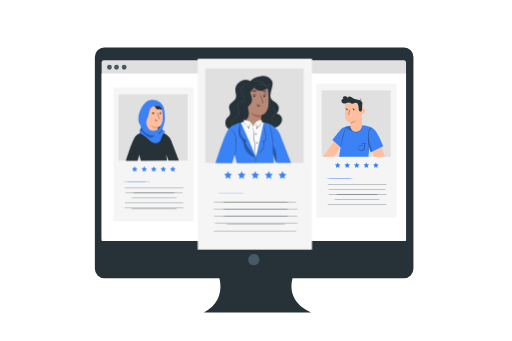
t = 0.00 s
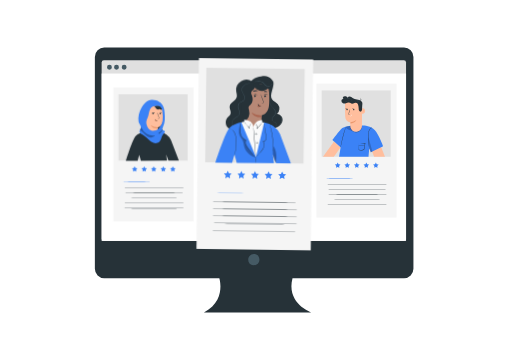
t = 0.56 s
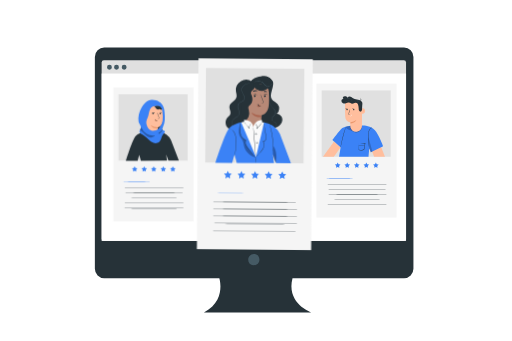
t = 1.13 s
t = 1.50 s: frame unchanged from t = 0.00 s, image omitted
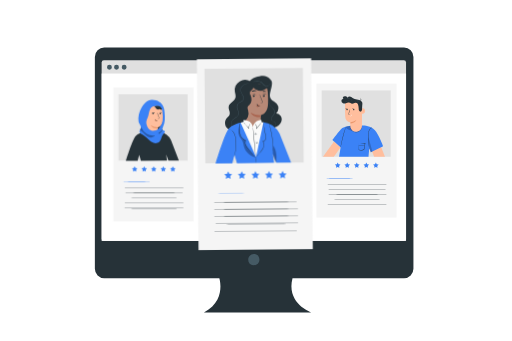
t = 1.88 s
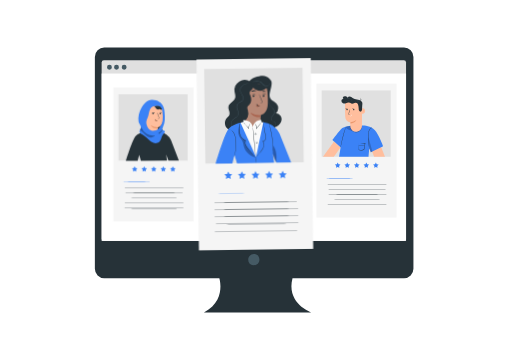
t = 2.44 s

The animated SVG that drew these frames (rendered in a browser with its animation timeline set to each time). Animation: 1 CSS @keyframes rule; one cycle of 3.00 s, repeats indefinitely.

<svg class="animated" id="freepik_stories-job-hunt" xmlns="http://www.w3.org/2000/svg" viewBox="0 0 750 500" version="1.1" xmlns:xlink="http://www.w3.org/1999/xlink" xmlns:svgjs="http://svgjs.com/svgjs"><style>svg#freepik_stories-job-hunt:not(.animated) .animable {opacity: 0;}svg#freepik_stories-job-hunt.animated #freepik--character-2--inject-6 {animation: 3s Infinite  linear wind;animation-delay: 0s;}            @keyframes wind {                0% {                    transform: rotate( 0deg );                }                25% {                    transform: rotate( 1deg );                }                75% {                    transform: rotate( -1deg );                }            }        .animator-hidden { display: none; }</style><g id="freepik--Floor--inject-6" style="transform-origin: 378.545px 458.175px 0px;" class="animable animator-hidden"><path d="M698.4,458.17c0,.15-143.22.27-319.84.27s-319.87-.12-319.87-.27,143.19-.26,319.87-.26S698.4,458,698.4,458.17Z" style="fill: rgb(38, 50, 56); transform-origin: 378.545px 458.175px 0px;" id="el9qryyeiccl" class="animable"></path></g><g id="freepik--Plant--inject-6" style="transform-origin: 102.263px 423.285px 0px;" class="animable animator-hidden"><path d="M88.13,388.43a13.79,13.79,0,0,1,9.6,5,24.37,24.37,0,0,1,4.83,9.93c1.79,7,.58,15.15-1.46,22-7.49-2.75-12.06-10.81-14.12-15-3.25-6.69-5.07-20.76,1.15-21.95" style="fill: rgb(59, 130, 246); transform-origin: 93.715px 406.885px 0px;" id="elfxprjswo91t" class="animable"></path><path d="M111.85,433.93a11.79,11.79,0,0,1-.45-11.85,15.64,15.64,0,0,1,9.5-7.51c1.84-.55,4-.77,5.56.31a5,5,0,0,1,1.9,4.75,10.19,10.19,0,0,1-2.2,4.84c-3.7,4.92-8.18,9-14.31,9.46" style="fill: rgb(59, 130, 246); transform-origin: 119.22px 424.022px 0px;" id="elcffizwyhxw4" class="animable"></path><path d="M112.47,457.13a9.69,9.69,0,0,1-.32-1.44c-.19-1-.44-2.36-.74-4-.56-3.33-1.46-8.07-.71-13.29a25.37,25.37,0,0,1,5-12.28,16.72,16.72,0,0,1,2.88-2.85,7.71,7.71,0,0,1,.9-.64q.32-.21.33-.18a27,27,0,0,0-3.82,3.9,26.24,26.24,0,0,0-4.81,12.12c-.75,5.12.08,9.82.55,13.17.26,1.68.46,3,.58,4A6.72,6.72,0,0,1,112.47,457.13Z" style="fill: rgb(38, 50, 56); transform-origin: 115.112px 439.788px 0px;" id="eld3f96lhl7at" class="animable"></path><path d="M90.46,399a3,3,0,0,1,.3.58c.2.43.45,1,.76,1.68.65,1.46,1.57,3.59,2.68,6.23,2.22,5.27,5.18,12.61,8.27,20.78s5.72,15.64,7.54,21.06c.92,2.72,1.64,4.92,2.12,6.45l.54,1.76a2.45,2.45,0,0,1,.15.62,3.29,3.29,0,0,1-.25-.59c-.17-.44-.38-1-.64-1.73-.55-1.57-1.32-3.73-2.26-6.39-1.92-5.39-4.6-12.83-7.69-21S96,413,93.86,407.64l-2.53-6.3c-.27-.7-.49-1.27-.67-1.71A3.34,3.34,0,0,1,90.46,399Z" style="fill: rgb(38, 50, 56); transform-origin: 101.64px 428.58px 0px;" id="eln2kyl7qolah" class="animable"></path><path d="M103.68,441.71a27.59,27.59,0,0,0-21.32-13.5c-2.22-.18-4.89.17-5.9,2.15s.3,4.37,1.8,6a23.59,23.59,0,0,0,25.5,5.93" style="fill: rgb(59, 130, 246); transform-origin: 89.9321px 435.985px 0px;" id="elv1j22i0akg" class="animable"></path><path d="M85.7,434.18a7.64,7.64,0,0,1,1.39.07,13.35,13.35,0,0,1,1.62.2,19.72,19.72,0,0,1,2.12.42,24.28,24.28,0,0,1,2.53.72,28,28,0,0,1,2.81,1.1,30.43,30.43,0,0,1,5.92,3.58,30.08,30.08,0,0,1,4.88,4.9,26.56,26.56,0,0,1,1.71,2.5A23.59,23.59,0,0,1,110,450a18.42,18.42,0,0,1,.86,2,10.7,10.7,0,0,1,.54,1.54,6.47,6.47,0,0,1,.35,1.35c-.11,0-.63-1.89-2.08-4.71a23.91,23.91,0,0,0-1.31-2.25,29.64,29.64,0,0,0-1.72-2.42,30.78,30.78,0,0,0-4.82-4.79,31.33,31.33,0,0,0-5.8-3.55A27.62,27.62,0,0,0,93.22,436c-.87-.34-1.71-.56-2.48-.78C87.67,434.42,85.68,434.3,85.7,434.18Z" style="fill: rgb(38, 50, 56); transform-origin: 98.7249px 444.532px 0px;" id="elqr83dd6ljvj" class="animable"></path></g><g id="freepik--Device--inject-6" style="transform-origin: 372.285px 264px 0px;" class="animable"><path d="M592.11,69.83H152.46a13.72,13.72,0,0,0-13.72,13.72V394.09a13.72,13.72,0,0,0,13.72,13.72H321.2s10.73,33.19-22.54,50.36H456.43s-37.56-12.87-27.91-50.36H592.11a13.72,13.72,0,0,0,13.72-13.72V83.55A13.72,13.72,0,0,0,592.11,69.83Z" style="fill: rgb(38, 50, 56); transform-origin: 372.285px 264px 0px;" id="elllrkowt1vnj" class="animable"></path><path d="M378.15,375.15c6,8.55-3.38,17.91-11.93,11.93a3,3,0,0,1-.73-.74c-6-8.54,3.38-17.89,11.93-11.92A2.82,2.82,0,0,1,378.15,375.15Z" style="fill: rgb(69, 90, 100); transform-origin: 371.82px 380.752px 0px;" id="elvez4y4bk28a" class="animable"></path><rect x="148.66" y="88.45" width="446.34" height="264.75" rx="3.27" style="fill: rgb(224, 224, 224); transform-origin: 371.83px 220.825px 0px;" id="el8hrew1paa4q" class="animable"></rect><rect x="148.66" y="107.84" width="446.34" height="245.35" style="fill: rgb(255, 255, 255); transform-origin: 371.83px 230.515px 0px;" id="elg8y8bf180t7" class="animable"></rect><path d="M185.26,98.67a3.57,3.57,0,1,1-3.56-3.56A3.56,3.56,0,0,1,185.26,98.67Z" style="fill: rgb(69, 90, 100); transform-origin: 181.69px 98.68px 0px;" id="elgdoa0hcbp4m" class="animable"></path><path d="M163.66,98.67a3.57,3.57,0,1,1-3.57-3.56A3.56,3.56,0,0,1,163.66,98.67Z" style="fill: rgb(69, 90, 100); transform-origin: 160.09px 98.68px 0px;" id="elojipplobvl" class="animable"></path><path d="M174,98.67a3.57,3.57,0,1,1-3.57-3.56A3.56,3.56,0,0,1,174,98.67Z" style="fill: rgb(69, 90, 100); transform-origin: 170.43px 98.68px 0px;" id="elhsreuqqi3xm" class="animable"></path></g><g id="freepik--character-3--inject-6" style="transform-origin: 522.35px 220.82px 0px;" class="animable"><rect x="463.58" y="122.63" width="117.54" height="196.38" style="fill: rgb(245, 245, 245); transform-origin: 522.35px 220.82px 0px;" id="ellbv65uphaxc" class="animable"></rect><polygon points="494.76 238.27 496.02 240.82 498.84 241.24 496.8 243.22 497.28 246.03 494.76 244.7 492.24 246.03 492.73 243.22 490.69 241.24 493.5 240.82 494.76 238.27" style="fill: rgb(59, 130, 246); transform-origin: 494.765px 242.15px 0px;" id="elx416z81hrdm" class="animable"></polygon><polygon points="508.76 238.27 510.02 240.82 512.84 241.24 510.8 243.22 511.28 246.03 508.76 244.7 506.24 246.03 506.72 243.22 504.68 241.24 507.5 240.82 508.76 238.27" style="fill: rgb(59, 130, 246); transform-origin: 508.76px 242.15px 0px;" id="el2nye3efqphj" class="animable"></polygon><polygon points="522.75 238.27 524.01 240.82 526.83 241.24 524.79 243.22 525.27 246.03 522.75 244.7 520.24 246.03 520.72 243.22 518.68 241.24 521.49 240.82 522.75 238.27" style="fill: rgb(59, 130, 246); transform-origin: 522.755px 242.15px 0px;" id="elkop9hqf746s" class="animable"></polygon><polygon points="536.75 238.27 538.01 240.82 540.83 241.24 538.79 243.22 539.27 246.03 536.75 244.7 534.23 246.03 534.71 243.22 532.67 241.24 535.49 240.82 536.75 238.27" style="fill: rgb(59, 130, 246); transform-origin: 536.75px 242.15px 0px;" id="elc6bhgfqg2y7" class="animable"></polygon><polygon points="550.74 238.27 552 240.82 554.82 241.24 552.78 243.22 553.26 246.03 550.74 244.7 548.23 246.03 548.71 243.22 546.67 241.24 549.49 240.82 550.74 238.27" style="fill: rgb(59, 130, 246); transform-origin: 550.745px 242.15px 0px;" id="elmlopk42rclj" class="animable"></polygon><path d="M517.55,261.29c0,.15-8.92.26-19.93.26s-19.93-.11-19.93-.26,8.92-.26,19.93-.26S517.55,261.15,517.55,261.29Z" style="fill: rgb(59, 130, 246); transform-origin: 497.62px 261.29px 0px;" id="elihy67714w3q" class="animable"></path><path d="M567.64,270c0,.14-19.9.26-44.45.26s-44.45-.12-44.45-.26,19.9-.26,44.45-.26S567.64,269.8,567.64,270Z" style="fill: rgb(38, 50, 56); transform-origin: 523.19px 270px 0px;" id="el1p9cla00wo5" class="animable"></path><path d="M567.64,277.38c0,.14-19.9.26-44.45.26s-44.45-.12-44.45-.26,19.9-.26,44.45-.26S567.64,277.24,567.64,277.38Z" style="fill: rgb(38, 50, 56); transform-origin: 523.19px 277.38px 0px;" id="elcofvshhbqz7" class="animable"></path><path d="M567.64,284.82c0,.14-19.9.26-44.45.26s-44.45-.12-44.45-.26,19.9-.26,44.45-.26S567.64,284.67,567.64,284.82Z" style="fill: rgb(38, 50, 56); transform-origin: 523.19px 284.82px 0px;" id="el2l6usi1kga6" class="animable"></path><path d="M567.64,292.25c0,.15-19.9.26-44.45.26s-44.45-.11-44.45-.26,19.9-.26,44.45-.26S567.64,292.11,567.64,292.25Z" style="fill: rgb(38, 50, 56); transform-origin: 523.19px 292.25px 0px;" id="elq3k9cf72xrh" class="animable"></path><path d="M567.64,299.69c0,.14-19.9.26-44.45.26s-44.45-.12-44.45-.26,19.9-.26,44.45-.26S567.64,299.54,567.64,299.69Z" style="fill: rgb(38, 50, 56); transform-origin: 523.19px 299.69px 0px;" id="elj3y6k18ngkc" class="animable"></path><rect x="471.31" y="132.6" width="101.25" height="97.2" style="fill: rgb(224, 224, 224); transform-origin: 521.935px 181.2px 0px;" id="elzopsl3p23t" class="animable"></rect><polygon points="557.52 212.86 564.1 229.81 548.16 229.81 544.57 220.58 557.52 212.86" style="fill: rgb(255, 190, 157); transform-origin: 554.335px 221.335px 0px;" id="elnfpexm19a6e" class="animable"></polygon><path d="M496.83,229.81H540c.67-6.38,1.09-12.41,1.09-12.41l2.22,6,18.13-9.07s-6.59-17.57-12.11-23.52c-7-7.53-19.51-6.78-19.51-6.78l-16.28.27a37.82,37.82,0,0,0-12,3.5l-.4.12V188c-3.52,3-14.1,17.18-14.1,17.18l3.9,3.79,8,7.45a.19.19,0,0,0,0,.15C499,217.38,496.83,229.81,496.83,229.81Z" style="fill: rgb(59, 130, 246); transform-origin: 524.24px 206.91px 0px;" id="el2v0i1ay2ftc" class="animable"></path><path d="M530.28,183.45s.05.1.09.29a5.56,5.56,0,0,1,.11.86,8.61,8.61,0,0,1-.44,3.16,9,9,0,0,1-2.65,3.93,8.93,8.93,0,0,1-10.95.31,9.09,9.09,0,0,1-2.86-3.78,8.56,8.56,0,0,1-.61-3.13,4.75,4.75,0,0,1,.06-.87c0-.19.05-.29.07-.29a11.44,11.44,0,0,0,.82,4.15,9,9,0,0,0,2.81,3.53,8.6,8.6,0,0,0,10.36-.29,8.88,8.88,0,0,0,2.6-3.68A11.25,11.25,0,0,0,530.28,183.45Z" style="fill: rgb(38, 50, 56); transform-origin: 521.729px 188.587px 0px;" id="el8584rcgak2i" class="animable"></path><path d="M545.7,187.31c0,.05-.44,0-1.15.3a5.63,5.63,0,0,0-2.52,1.9,9.13,9.13,0,0,0-1.63,4.41c-.24,1.79-.29,3.81-.37,5.91-.11,4.22.05,8,.25,10.8.09,1.29.18,2.38.24,3.26a4.86,4.86,0,0,1,.05,1.21,6.31,6.31,0,0,1-.25-1.18c-.11-.77-.27-1.88-.41-3.26a85.54,85.54,0,0,1-.4-10.84,57.05,57.05,0,0,1,.42-6,9.13,9.13,0,0,1,1.82-4.57,5.44,5.44,0,0,1,2.74-1.86,3.28,3.28,0,0,1,.89-.14C545.59,187.28,545.7,187.29,545.7,187.31Z" style="fill: rgb(38, 50, 56); transform-origin: 542.59px 201.175px 0px;" id="elfjm7uv093c" class="animable"></path><path d="M507,185.49a6.87,6.87,0,0,1-.3,1.22c-.27.88-.6,2-1,3.29-.83,2.77-1.94,6.61-3.06,10.89s-2,8.17-2.62,11c-.3,1.33-.55,2.45-.75,3.35a5.82,5.82,0,0,1-.33,1.22,7.15,7.15,0,0,1,.13-1.26c.12-.8.32-2,.58-3.38.54-2.86,1.38-6.78,2.49-11.06s2.29-8.12,3.21-10.87c.46-1.38.85-2.48,1.14-3.24A6.21,6.21,0,0,1,507,185.49Z" style="fill: rgb(38, 50, 56); transform-origin: 502.97px 200.975px 0px;" id="elhp9lzqsd3pa" class="animable"></path><g id="elt53jb2yc56d"><path d="M539.74,201l6,21.26-2.39,1.2-2.22-6S538.93,204.8,539.74,201Z" style="opacity: 0.2; transform-origin: 542.65px 212.23px 0px;" class="animable"></path></g><g id="elnofj6e92p1"><g style="opacity: 0.2; transform-origin: 511.763px 188.01px 0px;" class="animable"><path d="M507.7,185.51c-3.47,1.76,5.05,6.32,8.94,6.28L514,184.23S508.86,184.92,507.7,185.51Z" id="el5q0r7r5vnlq" style="transform-origin: 511.763px 188.01px 0px;" class="animable"></path></g></g><path d="M522.35,193.24h0a8.61,8.61,0,0,1-9.19-8.92c.1-2.77.19-5,.19-5s-6.87-.6-7.41-7.39-.42-22.48-.42-22.48h0a23.68,23.68,0,0,1,23.94,1.39l1.06.7-.13,33.18A8.62,8.62,0,0,1,522.35,193.24Z" style="fill: rgb(255, 190, 157); transform-origin: 518.014px 170.055px 0px;" id="eljpiopmkrfs" class="animable"></path><path d="M509.21,161.41a1,1,0,1,0-1.39,0A1,1,0,0,0,509.21,161.41Z" style="fill: rgb(38, 50, 56); transform-origin: 508.515px 160.691px 0px;" id="elqdtgi8p3z69" class="animable"></path><path d="M506.2,159.39c.11.11.74-.44,1.68-.51s1.65.37,1.74.24-.07-.26-.38-.47a2.37,2.37,0,0,0-1.41-.34,2.31,2.31,0,0,0-1.33.56C506.23,159.12,506.14,159.34,506.2,159.39Z" style="fill: rgb(38, 50, 56); transform-origin: 507.914px 158.854px 0px;" id="el8wemdox1u77" class="animable"></path><path d="M517.75,159.92a1,1,0,1,0,1.38.23A1,1,0,0,0,517.75,159.92Z" style="fill: rgb(38, 50, 56); transform-origin: 518.323px 160.74px 0px;" id="eld2u4uqkzm27" class="animable"></path><path d="M516.1,159.42c.12.11.75-.45,1.69-.52s1.64.37,1.74.24-.07-.26-.39-.46a2.21,2.21,0,0,0-1.4-.34,2.24,2.24,0,0,0-1.33.55C516.13,159.15,516.05,159.37,516.1,159.42Z" style="fill: rgb(38, 50, 56); transform-origin: 517.822px 158.882px 0px;" id="eletya2tl928g" class="animable"></path><path d="M513.12,167.66a4.66,4.66,0,0,0-1.54-.21c-.25,0-.44-.06-.47-.19a1.33,1.33,0,0,1,.13-.71l.61-2a26.51,26.51,0,0,0,1.27-5.11,25.2,25.2,0,0,0-1.78,4.95c-.2.68-.39,1.33-.57,2a1.58,1.58,0,0,0-.07,1,.65.65,0,0,0,.45.37,1.25,1.25,0,0,0,.42,0A4.47,4.47,0,0,0,513.12,167.66Z" style="fill: rgb(38, 50, 56); transform-origin: 511.885px 163.614px 0px;" id="el7febrq305i8" class="animable"></path><path d="M513.34,179.19a15.82,15.82,0,0,0,8.69-3.12s-1.77,5-8.59,4.88Z" style="fill: rgb(235, 153, 110); transform-origin: 517.685px 178.511px 0px;" id="el8btrwpzudza" class="animable"></path><path d="M530.22,158.74c.13-.05,5.56-.64,4.7,4.61-.74,4.53-5.62,3.15-5.61,3S530.22,158.74,530.22,158.74Z" style="fill: rgb(255, 190, 157); transform-origin: 532.161px 162.68px 0px;" id="elkhx3pfy686p" class="animable"></path><path d="M531.21,164.35s.07.06.2.13a.8.8,0,0,0,.59.06,2,2,0,0,0,1-1.68,2.5,2.5,0,0,0-.13-1.14.93.93,0,0,0-.55-.65.41.41,0,0,0-.48.19c-.07.12,0,.21-.07.21s-.09-.08,0-.26a.54.54,0,0,1,.2-.27.59.59,0,0,1,.44-.08,1.09,1.09,0,0,1,.77.76,2.77,2.77,0,0,1,.18,1.27,2.05,2.05,0,0,1-1.29,1.86.84.84,0,0,1-.71-.17C531.21,164.46,531.19,164.36,531.21,164.35Z" style="fill: rgb(235, 153, 110); transform-origin: 532.288px 162.808px 0px;" id="el42olbjj3u8u" class="animable"></path><path d="M529.08,163.46c-1.05.63-2.48-.16-3-1.26a8.9,8.9,0,0,1-.53-3.61,18.28,18.28,0,0,0-.86-4.92,3.45,3.45,0,0,0-5.29-2.52,8.37,8.37,0,0,1-3.53.88c-1.61-.14-2.94-1.41-4.55-1.63s-2.91.51-4.36.92a6.57,6.57,0,0,1-4.42-.1,3.76,3.76,0,0,1-2.35-3.51,2.67,2.67,0,0,1,3.11-2.43,2.17,2.17,0,0,1-.37-3.27,3.44,3.44,0,0,1,3.55-.71,9,9,0,0,1,3.16,2.07,2.55,2.55,0,0,1,2.42-2,5.31,5.31,0,0,1,3.2,1.09c1,.64,1.81,1.42,2.82,2,2,1.11,4.38,1.23,6.63,1.64s4.66,1.32,5.75,3.34c1,1.77.32,3.9.24,5.92s-.09,2.57-.19,4.54C530.49,159.83,530.62,162.57,529.08,163.46Z" style="fill: rgb(38, 50, 56); transform-origin: 515.595px 152.384px 0px;" id="ely479m297lef" class="animable"></path><path d="M512.27,170.41c0,.06.25.17.71.16a2.95,2.95,0,0,0,2.7-2c.14-.44.1-.72,0-.73s-.37,1-1.36,1.78A7,7,0,0,1,512.27,170.41Z" style="fill: rgb(255, 255, 255); transform-origin: 514.02px 169.205px 0px;" id="eldpc9tng2rnb" class="animable"></path><path d="M504.46,146.67a1,1,0,0,0-.41,1,1.74,1.74,0,0,0,.56,1.11,1.93,1.93,0,0,0,1.59.38,5.2,5.2,0,0,0,1.86-.75,8,8,0,0,1,2-1,3.43,3.43,0,0,1,2.38.36c.77.38,1.49.93,2.29,1.42a4.45,4.45,0,0,0,2.58.83,4.13,4.13,0,0,0,2.29-1.08,5.84,5.84,0,0,1,1.93-1.13,3.27,3.27,0,0,1,1.9.11,3.72,3.72,0,0,1,2.07,1.84,5,5,0,0,1,.29,1,2.38,2.38,0,0,0-.22-1,3.71,3.71,0,0,0-2.09-1.94,3.39,3.39,0,0,0-2-.14,5.59,5.59,0,0,0-2,1.15,4.17,4.17,0,0,1-2.2,1,4.28,4.28,0,0,1-2.47-.81c-.78-.48-1.51-1-2.31-1.42a3.62,3.62,0,0,0-2.5-.37,8.19,8.19,0,0,0-2,1,5.09,5.09,0,0,1-1.8.75,1.79,1.79,0,0,1-1.5-.33,1.69,1.69,0,0,1-.56-1A1.1,1.1,0,0,1,504.46,146.67Z" style="fill: rgb(69, 90, 100); transform-origin: 514.912px 148.715px 0px;" id="elvyawllr216s" class="animable"></path><path d="M507.47,143.09a.49.49,0,0,0-.2-.17.86.86,0,0,0-.75,0,.94.94,0,0,0-.57,1,1.48,1.48,0,0,0,1,1.2,2.94,2.94,0,0,0,1.91-.09,11.88,11.88,0,0,1,2.07-.62,2.62,2.62,0,0,1,2.1.82,8.45,8.45,0,0,0,2,1.65,3.36,3.36,0,0,0,2.59-.15,9.31,9.31,0,0,1,2.27-.72,5.62,5.62,0,0,1,5.67,2.84c.32.57.42.92.44.91a3.93,3.93,0,0,0-.37-.94,5.62,5.62,0,0,0-1.83-2.06,5.71,5.71,0,0,0-3.94-.93,9.63,9.63,0,0,0-2.31.72,3.14,3.14,0,0,1-2.44.15,8.73,8.73,0,0,1-2-1.61,2.75,2.75,0,0,0-2.24-.86,10.79,10.79,0,0,0-2.1.65A2.85,2.85,0,0,1,507,145a1.34,1.34,0,0,1-.93-1.08.84.84,0,0,1,.5-.92.82.82,0,0,1,.7,0C507.41,143,507.46,143.1,507.47,143.09Z" style="fill: rgb(69, 90, 100); transform-origin: 515.97px 146.297px 0px;" id="elud78i7twrb" class="animable"></path><path d="M527.55,148.41c.13.05.5-.77,1.38-1.31s1.76-.53,1.77-.67-.21-.16-.6-.17a2.82,2.82,0,0,0-2.44,1.53C527.5,148.15,527.49,148.39,527.55,148.41Z" style="fill: rgb(38, 50, 56); transform-origin: 529.108px 147.336px 0px;" id="elsrg02pe1rxe" class="animable"></path><path d="M528.35,143.38c-.14,0,.06,1.06-.11,2.31s-.59,2.19-.47,2.26a4.27,4.27,0,0,0,.58-4.57Z" style="fill: rgb(38, 50, 56); transform-origin: 528.256px 145.665px 0px;" id="elszouas4v06k" class="animable"></path><path d="M529.94,161.61a2.35,2.35,0,0,0,.29-1.94,4.41,4.41,0,0,0-1.09-1.86,2.37,2.37,0,0,1-.52-1.08,3.28,3.28,0,0,1,.16-1.3,5.22,5.22,0,0,0,.15-2.64,2.89,2.89,0,0,0-1.21-1.78,2.39,2.39,0,0,0-1.4-.39,1.33,1.33,0,0,0-.52.13s.19,0,.52-.05a2.35,2.35,0,0,1,1.32.43,2.7,2.7,0,0,1,1.11,1.7,5.11,5.11,0,0,1-.16,2.55,3.4,3.4,0,0,0-.16,1.38,2.53,2.53,0,0,0,.57,1.16,4.38,4.38,0,0,1,1.09,1.78,3.19,3.19,0,0,1,0,1.41A2.67,2.67,0,0,1,529.94,161.61Z" style="fill: rgb(69, 90, 100); transform-origin: 528.061px 156.114px 0px;" id="elt50s6y5gbr" class="animable"></path><path d="M525,210a5.68,5.68,0,0,1,0,.65c0,.47,0,1,.05,1.72,0,1.48.09,3.56.11,6.07l-.06-.16,3.08,2.87-.26,0,5.3-2.15-.15.2a4.8,4.8,0,0,1,.09-.5c.58-3.15,1.12-6.12,1.6-8.7l.23.27c-2.95,0-5.43-.07-7.2-.11l-2.07-.06A4.47,4.47,0,0,1,525,210a4.44,4.44,0,0,1,.68-.05l2-.06c1.75,0,4.29-.1,7.34-.12h.27l0,.27c-.46,2.59-1,5.56-1.54,8.71l-.09.5,0,.14-.13.06-5.31,2.11-.15.06-.11-.11-3-2.91-.07-.07v-.09c0-2.6.07-4.74.11-6.2,0-.67,0-1.22.06-1.68A2.23,2.23,0,0,1,525,210Z" style="fill: rgb(38, 50, 56); transform-origin: 530.09px 215.695px 0px;" id="elkx1d7zqy5k" class="animable"></path><path d="M534.41,212.61a17.51,17.51,0,0,1-4.72.39,18,18,0,0,1-4.73-.36,27.38,27.38,0,0,1,4.73-.16A28,28,0,0,1,534.41,212.61Z" style="fill: rgb(38, 50, 56); transform-origin: 529.685px 212.732px 0px;" id="elqbohx69l5r" class="animable"></path><path d="M489.27,207.39c.21.21-16,22.42-16,22.42h15.89l9.75-13.36Z" style="fill: rgb(255, 190, 157); transform-origin: 486.09px 218.6px 0px;" id="eloshxxjasefl" class="animable"></path></g><g id="freepik--character-2--inject-6" style="transform-origin: 373.31px 226.065px 0px;" class="animable"><rect x="289.54" y="86.11" width="167.54" height="279.91" style="fill: rgb(245, 245, 245); transform-origin: 373.31px 226.065px 0px;" id="el8lo35zkt4s5" class="animable"></rect><polygon points="333.99 250.94 335.78 254.57 339.8 255.16 336.89 257.99 337.58 261.99 333.99 260.1 330.39 261.99 331.08 257.99 328.18 255.16 332.19 254.57 333.99 250.94" style="fill: rgb(59, 130, 246); transform-origin: 333.99px 256.465px 0px;" id="elvjtbiv1loe" class="animable"></polygon><polygon points="353.93 250.94 355.73 254.57 359.74 255.16 356.84 257.99 357.52 261.99 353.93 260.1 350.34 261.99 351.03 257.99 348.12 255.16 352.14 254.57 353.93 250.94" style="fill: rgb(59, 130, 246); transform-origin: 353.93px 256.465px 0px;" id="el278pb234e1h" class="animable"></polygon><polygon points="373.88 250.94 375.68 254.57 379.69 255.16 376.79 257.99 377.47 261.99 373.88 260.1 370.29 261.99 370.98 257.99 368.07 255.16 372.09 254.57 373.88 250.94" style="fill: rgb(59, 130, 246); transform-origin: 373.88px 256.465px 0px;" id="elgpxxrooy2p" class="animable"></polygon><polygon points="393.83 250.94 395.63 254.57 399.64 255.16 396.74 257.99 397.42 261.99 393.83 260.1 390.24 261.99 390.93 257.99 388.02 255.16 392.03 254.57 393.83 250.94" style="fill: rgb(59, 130, 246); transform-origin: 393.83px 256.465px 0px;" id="el0l4v7cfkrf3" class="animable"></polygon><polygon points="413.78 250.94 415.57 254.57 419.59 255.16 416.68 257.99 417.37 261.99 413.78 260.1 410.19 261.99 410.87 257.99 407.97 255.16 411.98 254.57 413.78 250.94" style="fill: rgb(59, 130, 246); transform-origin: 413.78px 256.465px 0px;" id="el05ntjpnlng" class="animable"></polygon><path d="M366.47,283.75c0,.14-12.72.26-28.41.26s-28.41-.12-28.41-.26,12.72-.26,28.41-.26S366.47,283.6,366.47,283.75Z" style="fill: rgb(59, 130, 246); transform-origin: 338.06px 283.75px 0px;" id="elji1zh72w1f" class="animable"></path><path d="M437.86,296.08c0,.15-28.37.26-63.35.26s-63.36-.11-63.36-.26,28.36-.26,63.36-.26S437.86,295.94,437.86,296.08Z" style="fill: rgb(38, 50, 56); transform-origin: 374.505px 296.08px 0px;" id="el526wkr9riie" class="animable"></path><path d="M437.86,306.68c0,.14-28.37.26-63.35.26s-63.36-.12-63.36-.26,28.36-.26,63.36-.26S437.86,306.54,437.86,306.68Z" style="fill: rgb(38, 50, 56); transform-origin: 374.505px 306.68px 0px;" id="el14nyzo6lugw" class="animable"></path><path d="M437.86,317.28c0,.14-28.37.26-63.35.26s-63.36-.12-63.36-.26,28.36-.26,63.36-.26S437.86,317.13,437.86,317.28Z" style="fill: rgb(38, 50, 56); transform-origin: 374.505px 317.28px 0px;" id="elnmsffeeypaf" class="animable"></path><path d="M437.86,327.88c0,.14-28.37.26-63.35.26s-63.36-.12-63.36-.26,28.36-.26,63.36-.26S437.86,327.73,437.86,327.88Z" style="fill: rgb(38, 50, 56); transform-origin: 374.505px 327.88px 0px;" id="elpfk623k8cee" class="animable"></path><path d="M437.86,338.47c0,.15-28.37.26-63.35.26s-63.36-.11-63.36-.26,28.36-.26,63.36-.26S437.86,338.33,437.86,338.47Z" style="fill: rgb(38, 50, 56); transform-origin: 374.505px 338.47px 0px;" id="el28ximxvhk6t" class="animable"></path><rect x="300.56" y="100.32" width="144.32" height="138.55" style="fill: rgb(224, 224, 224); transform-origin: 372.72px 169.595px 0px;" id="el71zlz0xg06p" class="animable"></rect><path d="M364.45,123.28c1.51-5.07,6.15-8.86,11.29-10.09s11.52-2.91,16.23-.51c2.94,1.5,5.76,3.68,6.92,6.77,1.37,3.67-.74,10.51-1.79,14.28s-1.84,8.08.23,11.4,6.14,4.48,8.7,7.3A10.18,10.18,0,0,1,405,166.57c4.55-.27,8.39,4.37,8.23,8.92s-3.49,8.55-7.55,10.61-8.75,2.49-13.3,2.5a80.5,80.5,0,0,1-16.81-1.75c-4.55-1-9.3-2.49-12.26-6.08-2.73-3.3-3.48-7.8-3.49-12.08,0-15.13,7.92-30.13,4.47-44.87" style="fill: rgb(38, 50, 56); transform-origin: 386.527px 150.031px 0px;" id="eltw2qeyyr8pb" class="animable"></path><path d="M368.14,119.8A15,15,0,0,0,344.78,134c.37,3,1.62,6,.86,8.85-1.43,5.43-9.08,7.54-10.08,13.06-.4,2.18.37,4.37.95,6.5s1,4.54-.14,6.46c-.82,1.42-2.3,2.31-3.46,3.46-3.72,3.72-3.65,10.25-.53,14.5s8.64,6.28,13.9,6.11,10.3-2.3,14.79-5.05" style="fill: rgb(38, 50, 56); transform-origin: 349.109px 155.065px 0px;" id="el4cms91gw6zd" class="animable"></path><path d="M357.09,125.88l.07,3.59.72,53.87c.08,6.26,5.53,11.17,12.22,11h0c6.77-.15,12.26-5.38,12.28-11.7,0-6.63.16-13.61.16-13.61s8.55-1.42,10.32-12.57c.88-5.54.6-14.63.13-22.06a11.77,11.77,0,0,0-13-11Z" style="fill: rgb(183, 136, 118); transform-origin: 375.261px 158.839px 0px;" id="el7l4fwbr2pqv" class="animable"></path><path d="M388.7,140.76a1.43,1.43,0,0,1-1.38,1.44,1.36,1.36,0,0,1-1.47-1.29,1.42,1.42,0,0,1,1.37-1.44A1.37,1.37,0,0,1,388.7,140.76Z" style="fill: rgb(38, 50, 56); transform-origin: 387.275px 140.835px 0px;" id="elivwqzu5z41" class="animable"></path><path d="M391,139.16c-.18.18-1.26-.62-2.8-.62s-2.67.78-2.83.59.09-.42.59-.78a4,4,0,0,1,2.26-.7,3.8,3.8,0,0,1,2.23.72C390.94,138.73,391.1,139.07,391,139.16Z" style="fill: rgb(38, 50, 56); transform-origin: 388.175px 138.418px 0px;" id="el0rmj1k5co02c" class="animable"></path><path d="M373.88,140.76a1.43,1.43,0,0,1-1.38,1.44,1.38,1.38,0,0,1-1.47-1.29,1.42,1.42,0,0,1,1.38-1.44A1.36,1.36,0,0,1,373.88,140.76Z" style="fill: rgb(38, 50, 56); transform-origin: 372.455px 140.834px 0px;" id="elrat8ujbnwwd" class="animable"></path><path d="M375.9,139.44c-.18.19-1.27-.61-2.8-.61s-2.67.78-2.84.59.1-.42.59-.78a4,4,0,0,1,2.27-.7,3.8,3.8,0,0,1,2.23.72C375.82,139,376,139.36,375.9,139.44Z" style="fill: rgb(38, 50, 56); transform-origin: 373.068px 138.705px 0px;" id="elxlzi2baye2m" class="animable"></path><path d="M381.48,150.85a10.15,10.15,0,0,1,2.5-.45c.39,0,.76-.12.83-.39a2,2,0,0,0-.26-1.16l-1.17-3c-1.61-4.26-2.78-7.76-2.6-7.83s1.61,3.34,3.23,7.6c.39,1.05.76,2.05,1.11,3a2.21,2.21,0,0,1,.2,1.54,1,1,0,0,1-.64.58,2.88,2.88,0,0,1-.67.09A9.92,9.92,0,0,1,381.48,150.85Z" style="fill: rgb(38, 50, 56); transform-origin: 383.07px 144.47px 0px;" id="elyl12qb02n9g" class="animable"></path><path d="M382.54,169.06a28.37,28.37,0,0,1-14.93-4s3.62,7.66,14.78,6.62Z" style="fill: rgb(170, 101, 80); transform-origin: 375.075px 168.419px 0px;" id="elzeefuxm1myg" class="animable"></path><path d="M380.83,154.56a2.79,2.79,0,0,0-2.49-1,2.49,2.49,0,0,0-1.74.94,1.59,1.59,0,0,0-.13,1.83,1.87,1.87,0,0,0,2,.51,5.92,5.92,0,0,0,2-1.17,2.13,2.13,0,0,0,.44-.46.51.51,0,0,0,0-.57" style="fill: rgb(170, 101, 80); transform-origin: 378.619px 155.242px 0px;" id="eltle5j3l938i" class="animable"></path><path d="M377,151.92c.25,0,.25,1.65,1.68,2.84s3.21,1,3.22,1.23-.39.33-1.14.35a4.21,4.21,0,0,1-2.69-.94,3.67,3.67,0,0,1-1.31-2.38C376.65,152.32,376.84,151.91,377,151.92Z" style="fill: rgb(38, 50, 56); transform-origin: 379.314px 154.13px 0px;" id="elzwp80cs5lhh" class="animable"></path><path d="M366.16,120.66c0-.14.18-.21.27-.17s.13.18.07.32a.24.24,0,0,1-.28.16A.23.23,0,0,1,366.16,120.66Z" style="fill: rgb(38, 50, 56); transform-origin: 366.326px 120.727px 0px;" id="el3hlxe9q21pa" class="animable"></path><path d="M356.5,178.62a12.14,12.14,0,0,0,7.12-7.2,16.49,16.49,0,0,0,.24-10.28c-.44-1.55-1.06-3.25-.38-4.71a8.72,8.72,0,0,1,2.43-2.49,10.39,10.39,0,0,0,3.16-7,18,18,0,0,0-1.41-7.71c-.53-1.35-1.17-2.83-.68-4.19a6.43,6.43,0,0,1,1.94-2.35,18.43,18.43,0,0,0,3.87-5.19c.68-1.37,1.19-3,.53-4.41-.81-1.68-2.91-2.2-4.76-2.34-4.42-.34-9.3.64-12.11,4.06-2.51,3.06-2.8,7.33-3,11.3-.56,12.48-1.12,25.09,1,37.4" style="fill: rgb(38, 50, 56); transform-origin: 363.283px 149.653px 0px;" id="elqwlmajfwfzi" class="animable"></path><path d="M397.22,124.64a17.57,17.57,0,0,1-1.91,1,11.93,11.93,0,0,0-1.61,1.4c-.29.28-.6.59-.88.91l-.2.24-.32.32-.77.73a18.31,18.31,0,0,1-2.39,1.88A12.55,12.55,0,0,1,385,133a12.87,12.87,0,0,1-8.46-1,13.2,13.2,0,0,1-4.64-3.72c-1.9-2.53-2.19-4.58-1.32-5.69s3.08-1,5.54-.35a31.15,31.15,0,0,0,3.64.72,8.59,8.59,0,0,0,2.9-.08,6,6,0,0,0,1.35-.48c.63-.28,1.41-.69,2.31-1.12.45-.21.92-.42,1.43-.62.25-.1.52-.19.78-.28s.59-.2.88-.27a9.72,9.72,0,0,1,3.34-.27,6,6,0,0,1,4.56,2.38A1.84,1.84,0,0,1,397.22,124.64Z" style="fill: rgb(38, 50, 56); transform-origin: 383.916px 126.554px 0px;" id="elpskofdm6pxb" class="animable"></path><path d="M340.88,186.3a1.83,1.83,0,0,1-.16-.16,5.33,5.33,0,0,1-.42-.52,7.42,7.42,0,0,1-1.13-2.29,8.79,8.79,0,0,1-.2-4,8.1,8.1,0,0,1,2.7-4.6c1.49-1.36,3.44-2.38,5.23-3.8a10.1,10.1,0,0,0,2.36-2.59,5.25,5.25,0,0,0,.75-3.5c-.34-2.52-2.42-4.73-2.6-7.75a7.94,7.94,0,0,1,4.3-7.44,19.71,19.71,0,0,0,3.81-2.17,4.56,4.56,0,0,0,1.53-3.67,10.18,10.18,0,0,0-1-3.92c-.58-1.21-1.28-2.36-1.88-3.53a11.79,11.79,0,0,1-1.26-3.66,7.33,7.33,0,0,1,.45-3.65,10.31,10.31,0,0,1,4.23-4.89,13.83,13.83,0,0,1,5.07-1.77,24.51,24.51,0,0,1,4-.26c1.11,0,2,.08,2.54.13l.66.07c.15,0,.22,0,.22,0a6.51,6.51,0,0,1-.88,0c-.58,0-1.44,0-2.54,0a25.1,25.1,0,0,0-4,.34,13.68,13.68,0,0,0-4.91,1.79,9.94,9.94,0,0,0-4,4.74,6.91,6.91,0,0,0-.4,3.42,11.36,11.36,0,0,0,1.24,3.51c.59,1.15,1.3,2.29,1.9,3.54a10.41,10.41,0,0,1,1.09,4.12,5,5,0,0,1-1.69,4.06,19.4,19.4,0,0,1-3.91,2.25,7.44,7.44,0,0,0-4,7c.13,2.78,2.18,5,2.56,7.7a5.68,5.68,0,0,1-.83,3.81,10.51,10.51,0,0,1-2.48,2.69c-1.86,1.45-3.8,2.43-5.25,3.73a7.77,7.77,0,0,0-2.66,4.38,8.6,8.6,0,0,0,.11,3.93A9.72,9.72,0,0,0,340.88,186.3Z" style="fill: rgb(69, 90, 100); transform-origin: 354.454px 154.213px 0px;" id="el8qvtgizse57" class="animable"></path><path d="M403.08,184.15a2,2,0,0,0,1-1.21,2.82,2.82,0,0,0-.13-1.81,4.39,4.39,0,0,0-1.65-1.78c-.77-.53-1.72-.95-2.67-1.6a4.22,4.22,0,0,1-2-3,6,6,0,0,1,1.27-3.82c.8-1.15,1.84-2.13,2.64-3.29a5.18,5.18,0,0,0,1-3.8,8.12,8.12,0,0,0-1.53-3.45c-1.44-2-3.23-3.46-4.36-5a8.61,8.61,0,0,1-1.91-4.09,4.41,4.41,0,0,1,0-1.23c0-.28.08-.43.1-.42a10.81,10.81,0,0,0,.09,1.62,8.77,8.77,0,0,0,2,3.89c1.14,1.49,2.94,2.9,4.46,5a8.57,8.57,0,0,1,1.64,3.66,5.32,5.32,0,0,1-.12,2.17,6.46,6.46,0,0,1-1,2c-.84,1.23-1.89,2.21-2.66,3.29a5.58,5.58,0,0,0-1.2,3.49,3.79,3.79,0,0,0,1.79,2.71c.89.63,1.84,1.08,2.62,1.64a4.65,4.65,0,0,1,1.72,2,2.88,2.88,0,0,1,.05,2,1.81,1.81,0,0,1-.75,1A.81.81,0,0,1,403.08,184.15Z" style="fill: rgb(69, 90, 100); transform-origin: 399.541px 166.906px 0px;" id="el1im2abj3svr" class="animable"></path><path d="M398,120.08s0,.12,0,.35a4.88,4.88,0,0,1-.11,1,6.35,6.35,0,0,1-1.73,3.23,6.26,6.26,0,0,1-5.07,1.83,6.41,6.41,0,0,1-3.1-1.07,13.31,13.31,0,0,1-2.48-2.44,12.47,12.47,0,0,0-2.41-2.31,10.27,10.27,0,0,0-2.78-1.37,9.94,9.94,0,0,0-5.21-.19,10.83,10.83,0,0,0-3.29,1.39c-.72.46-1.08.77-1.1.74a3.91,3.91,0,0,1,1-.91,9.72,9.72,0,0,1,3.31-1.57,10,10,0,0,1,5.44.08,10.66,10.66,0,0,1,2.93,1.41,12.65,12.65,0,0,1,2.52,2.39,13.22,13.22,0,0,0,2.37,2.36,6.15,6.15,0,0,0,2.85,1,6,6,0,0,0,4.78-1.62,6.6,6.6,0,0,0,1.79-3C397.92,120.56,397.92,120.08,398,120.08Z" style="fill: rgb(69, 90, 100); transform-origin: 384.36px 122.471px 0px;" id="eltsn9ac06rw" class="animable"></path><path d="M376.29,133.41c-.15.42-1.69.22-3.49.44s-3.26.71-3.5.34c-.11-.18.14-.58.73-1a6.12,6.12,0,0,1,5.33-.59C376,132.89,376.36,133.22,376.29,133.41Z" style="fill: rgb(38, 50, 56); transform-origin: 372.787px 133.284px 0px;" id="elvn770en5r5d" class="animable"></path><path d="M390.45,134.7c-.27.35-1.33,0-2.6,0s-2.36.24-2.61-.13c-.1-.18.07-.53.54-.86a3.57,3.57,0,0,1,2.12-.57,3.66,3.66,0,0,1,2.07.7C390.42,134.17,390.57,134.53,390.45,134.7Z" style="fill: rgb(38, 50, 56); transform-origin: 387.851px 133.996px 0px;" id="elgo8xk75wfwm" class="animable"></path><path d="M346.9,239.32c.54.93-3.41-12.38-3.41-12.38l-3.31,12.16-24.55.18s13.87-45.34,20.46-51.67c8.6-8.26,24.72-8.71,24.72-8.71l9.65,8.23,15.24-7.83.56.06A30.52,30.52,0,0,1,409.83,196l16.53,42.83H404.54l-4.66-12.64,1.56,12.64" style="fill: rgb(59, 130, 246); transform-origin: 370.995px 209.133px 0px;" id="ellsualhvdx5s" class="animable"></path><path d="M353,179.88l22.12,50.32,11.18-50.84s-3.1-.18-7.53-.35c-2.45-.09-5.31,9.6-8.27,9.55-1.9,0-3.83-9.83-5.74-9.82-2.41,0-4.76,0-6.9.16C356,179,354.37,179.75,353,179.88Z" style="fill: rgb(250, 250, 250); transform-origin: 369.65px 204.47px 0px;" id="eldli9upy1z2" class="animable"></path><path d="M357.16,180.35v-4.62s13.18.18,13.41,10.73c0,0,1.87-10.4,12.51-10.73l.68,3.54-3,12.13-7.68,5.11H362.73l-4.28-5.63Z" style="fill: rgb(250, 250, 250); transform-origin: 370.46px 186.12px 0px;" id="elnjlh755frqo" class="animable"></path><path d="M374.93,231.54a2.26,2.26,0,0,1,.13-.56,9.48,9.48,0,0,1,.64-1.54,10.27,10.27,0,0,1,1.56-2.13c.7-.76,1.54-1.56,2.39-2.51a36.64,36.64,0,0,0,5.5-7.08,11.78,11.78,0,0,0,1.41-5,7.83,7.83,0,0,0-1.53-5.24l-.35-.45.58,0a3.06,3.06,0,0,0,.67,0,3.88,3.88,0,0,0,2.31-1.46,5.29,5.29,0,0,0,1.05-2.53,17.72,17.72,0,0,0-.41-5.36c-.57-3.44-1.09-6.54-1.52-9.17s-.74-4.65-1-6.18c-.09-.69-.17-1.24-.24-1.69a3.23,3.23,0,0,1-.05-.59,2.78,2.78,0,0,1,.16.58c.08.43.2,1,.33,1.66.29,1.53.68,3.61,1.15,6.16l1.63,9.14a17.52,17.52,0,0,1,.44,5.53,5.64,5.64,0,0,1-1.15,2.77,4.32,4.32,0,0,1-2.63,1.65,3.55,3.55,0,0,1-.79,0l.22-.42a8.27,8.27,0,0,1,1.63,5.58,12.11,12.11,0,0,1-1.5,5.21,35.73,35.73,0,0,1-5.65,7.11c-.88.94-1.74,1.73-2.45,2.46a10.7,10.7,0,0,0-1.6,2C375.17,230.77,375,231.56,374.93,231.54Z" style="fill: rgb(38, 50, 56); transform-origin: 382.383px 205.795px 0px;" id="elw37pc3p3pk" class="animable"></path><path d="M374.93,231.11a2.38,2.38,0,0,1-.41-.46l-1.13-1.35c-1-1.17-2.43-2.83-4.26-4.85s-4-4.43-6.23-7.31a25.85,25.85,0,0,1-3.09-4.8,8,8,0,0,1-.37-6.11,5.67,5.67,0,0,1,.39-.78l.13.38A11.81,11.81,0,0,1,355,202.4a15.71,15.71,0,0,1-2.84-4.8,22.6,22.6,0,0,1-1.23-9.26,55.54,55.54,0,0,1,.75-6.24c.13-.68.23-1.23.32-1.67a2.27,2.27,0,0,1,.14-.58,2.7,2.7,0,0,1,0,.6c-.06.44-.13,1-.22,1.68-.18,1.47-.49,3.59-.58,6.23a22.58,22.58,0,0,0,1.3,9.07,15.48,15.48,0,0,0,2.78,4.64,11.41,11.41,0,0,0,4.72,3.27l.29.1-.16.28a7.61,7.61,0,0,0-.35.7,7.53,7.53,0,0,0,.36,5.71,25,25,0,0,0,3,4.72c2.16,2.87,4.33,5.29,6.12,7.35s3.21,3.76,4.14,5c.47.61.82,1.08,1.05,1.42A2.69,2.69,0,0,1,374.93,231.11Z" style="fill: rgb(38, 50, 56); transform-origin: 362.897px 205.48px 0px;" id="elbujqtygp5cb" class="animable"></path><path d="M374.69,239.21a19.43,19.43,0,0,1-.15-4.51,20.44,20.44,0,0,1,.38-4.49,39.83,39.83,0,0,1-.23,9Z" style="fill: rgb(38, 50, 56); transform-origin: 374.773px 234.71px 0px;" id="el2u8mvrm42ot" class="animable"></path><path d="M342.85,229.94a14.26,14.26,0,0,1,.43-1.73c.29-1.11.71-2.72,1.11-4.73a66.06,66.06,0,0,0,1.2-15.9,41.64,41.64,0,0,0-1.18-8.68,16.47,16.47,0,0,0-3.11-6.35,12.37,12.37,0,0,0-3.64-3.08c-1-.54-1.63-.71-1.61-.76a2.16,2.16,0,0,1,.45.1,7.67,7.67,0,0,1,1.25.48,11.71,11.71,0,0,1,3.84,3,16.78,16.78,0,0,1,3.29,6.46,40.87,40.87,0,0,1,1.23,8.79,61.08,61.08,0,0,1-1.36,16c-.45,2-.92,3.61-1.27,4.71-.18.54-.34,1-.44,1.25S342.87,230,342.85,229.94Z" style="fill: rgb(38, 50, 56); transform-origin: 341.114px 209.33px 0px;" id="elxoyntnf881" class="animable"></path><path d="M400.07,221.79a11.09,11.09,0,0,1-.07-1.67c0-1.08,0-2.63-.1-4.55a141.22,141.22,0,0,0-1.31-14.93,150.75,150.75,0,0,0-4.21-19.45l-.07-.26.2.16a6.94,6.94,0,0,1,1,.85,7.2,7.2,0,0,1-1.09-.71l.14-.09a109.33,109.33,0,0,1,4.55,19.43,115.89,115.89,0,0,1,1.17,15c0,1.93,0,3.49-.07,4.56A9.74,9.74,0,0,1,400.07,221.79Z" style="fill: rgb(38, 50, 56); transform-origin: 397.295px 201.36px 0px;" id="elikjwb1crj0p" class="animable"></path><path d="M368.12,180.48c0,.05-.25,0-.59.27a3.54,3.54,0,0,0-1,1.41,16,16,0,0,0-1.75,5.84l-.07.65-.4-.53-.72-1c-1.67-2.17-3.31-4-4.52-5.36a19.3,19.3,0,0,1-1.93-2.18,13.39,13.39,0,0,1,2.2,1.93,52.17,52.17,0,0,1,4.66,5.29l.73,1-.47.12a14.77,14.77,0,0,1,2-5.94,3.46,3.46,0,0,1,1.26-1.42C367.85,180.37,368.13,180.46,368.12,180.48Z" style="fill: rgb(38, 50, 56); transform-origin: 362.63px 184.115px 0px;" id="ell6ducgetdz" class="animable"></path><path d="M383.59,179.49a16.72,16.72,0,0,1-1.77,2.45c-1.14,1.48-2.75,3.5-4.55,5.71l-.95,1.16-.44.54,0-.7a21.24,21.24,0,0,0-.25-3.43,7.08,7.08,0,0,0-.94-2.53,6.77,6.77,0,0,0-1.72-1.77,1.52,1.52,0,0,1,.64.27A4.5,4.5,0,0,1,375,182.5a7.05,7.05,0,0,1,1.1,2.64,19.12,19.12,0,0,1,.32,3.5l-.46-.15.95-1.17c1.8-2.21,3.45-4.19,4.67-5.61A17.36,17.36,0,0,1,383.59,179.49Z" style="fill: rgb(38, 50, 56); transform-origin: 378.28px 184.42px 0px;" id="el9os2uzypew" class="animable"></path><path d="M374.49,229a11.32,11.32,0,0,1-.24-1.67c-.13-1.17-.29-2.7-.49-4.56-.39-3.86-.88-9.19-1.4-15.08s-1-11.22-1.26-15.09c-.13-1.86-.23-3.4-.32-4.57a9.9,9.9,0,0,1,0-1.69,12,12,0,0,1,.25,1.67c.12,1.17.28,2.7.48,4.56.39,3.86.89,9.19,1.41,15.08s1,11.22,1.25,15.08c.13,1.87.24,3.41.32,4.58A9.9,9.9,0,0,1,374.49,229Z" style="fill: rgb(38, 50, 56); transform-origin: 372.635px 207.67px 0px;" id="elep6lkxtu7zn" class="animable"></path><path d="M374.52,195.53c0-.05.37-.3.91.06a1.2,1.2,0,0,1,.52.95,1.22,1.22,0,0,1-2.13.69,1.18,1.18,0,0,1-.14-1.07c.23-.61.71-.65.7-.59s-.27.23-.34.68a.84.84,0,0,0,.16.68.7.7,0,0,0,.75.17.71.71,0,0,0,.52-.58.86.86,0,0,0-.27-.64C374.87,195.55,374.53,195.61,374.52,195.53Z" style="fill: rgb(38, 50, 56); transform-origin: 374.78px 196.521px 0px;" id="eldfwrsyky1eh" class="animable"></path><path d="M376.44,208c0-.06.44-.22.89.26a1.17,1.17,0,0,1,.3,1.06,1.15,1.15,0,0,1-1.1.82,1.13,1.13,0,0,1-1.16-.72,1.17,1.17,0,0,1,.2-1.09c.41-.51.9-.39.86-.33s-.34.12-.55.54a.84.84,0,0,0-.06.71.68.68,0,0,0,.69.37.69.69,0,0,0,.66-.43.89.89,0,0,0-.12-.7C376.79,208.05,376.44,208,376.44,208Z" style="fill: rgb(38, 50, 56); transform-origin: 376.485px 209.035px 0px;" id="el60g123s23l" class="animable"></path><g id="el2z8vu54xysf"><g style="opacity: 0.3; transform-origin: 362.121px 205.63px 0px;" class="animable"><path d="M351.7,180.48c-1.87,6.65-3.64,14.18-.16,20.15,1,1.8,2.52,3.33,3.5,5.17,1.69,3.15,1.8,6.89,2.85,10.3,2.11,6.91,9.65,13.63,16.8,14.68-3.69-4.49-9.4-10.34-12.8-15.43a12.48,12.48,0,0,1-2.34-4.51c-.42-1.85-.73-3.81.5-5.26-4.78-.74-7.5-5.68-8.36-10.44a35.29,35.29,0,0,1,.59-14.39" id="elaoen75qnlm5" style="transform-origin: 362.121px 205.63px 0px;" class="animable"></path></g></g><g id="el91y7ewvuct7"><g style="opacity: 0.3; transform-origin: 402.399px 225.85px 0px;" class="animable"><path d="M400.27,215.85c-1.19,7.14-.39,16.5,4,22.26,1.61-7.84.81-18.09-4-24.52" id="elfu2kxvo7wjs" style="transform-origin: 402.399px 225.85px 0px;" class="animable"></path></g></g></g><g id="freepik--character-1--inject-6" style="transform-origin: 224.64px 226.49px 0px;" class="animable"><rect x="165.87" y="128.3" width="117.54" height="196.38" style="fill: rgb(245, 245, 245); transform-origin: 224.64px 226.49px 0px;" id="eli6cxinpbux" class="animable"></rect><polygon points="197.05 243.94 198.31 246.49 201.13 246.9 199.09 248.88 199.57 251.69 197.05 250.37 194.53 251.69 195.02 248.88 192.98 246.9 195.79 246.49 197.05 243.94" style="fill: rgb(59, 130, 246); transform-origin: 197.055px 247.815px 0px;" id="elswal7srvmki" class="animable"></polygon><polygon points="211.05 243.94 212.31 246.49 215.13 246.9 213.09 248.88 213.57 251.69 211.05 250.37 208.53 251.69 209.01 248.88 206.97 246.9 209.79 246.49 211.05 243.94" style="fill: rgb(59, 130, 246); transform-origin: 211.05px 247.815px 0px;" id="elo8gxwvdj5cd" class="animable"></polygon><polygon points="225.04 243.94 226.3 246.49 229.12 246.9 227.08 248.88 227.56 251.69 225.04 250.37 222.53 251.69 223.01 248.88 220.97 246.9 223.78 246.49 225.04 243.94" style="fill: rgb(59, 130, 246); transform-origin: 225.045px 247.815px 0px;" id="elsspogznbiqi" class="animable"></polygon><polygon points="239.04 243.94 240.3 246.49 243.12 246.9 241.08 248.88 241.56 251.69 239.04 250.37 236.52 251.69 237 248.88 234.96 246.9 237.78 246.49 239.04 243.94" style="fill: rgb(59, 130, 246); transform-origin: 239.04px 247.815px 0px;" id="el51ioz6hc8ih" class="animable"></polygon><polygon points="253.03 243.94 254.29 246.49 257.11 246.9 255.07 248.88 255.55 251.69 253.03 250.37 250.51 251.69 251 248.88 248.96 246.9 251.78 246.49 253.03 243.94" style="fill: rgb(59, 130, 246); transform-origin: 253.035px 247.815px 0px;" id="elq4mbqglurbm" class="animable"></polygon><path d="M219.84,267c0,.14-8.92.26-19.93.26S180,267.1,180,267s8.93-.26,19.93-.26S219.84,266.81,219.84,267Z" style="fill: rgb(59, 130, 246); transform-origin: 199.92px 267px 0px;" id="eljsc2v6hb40j" class="animable"></path><path d="M269.93,275.61c0,.14-19.9.26-44.45.26s-44.45-.12-44.45-.26,19.9-.26,44.45-.26S269.93,275.47,269.93,275.61Z" style="fill: rgb(38, 50, 56); transform-origin: 225.48px 275.61px 0px;" id="elubfkaw8p0v" class="animable"></path><path d="M269.93,283.05c0,.14-19.9.26-44.45.26s-44.45-.12-44.45-.26,19.9-.27,44.45-.27S269.93,282.9,269.93,283.05Z" style="fill: rgb(38, 50, 56); transform-origin: 225.48px 283.045px 0px;" id="elnwfuvtooqf9" class="animable"></path><path d="M269.93,290.48c0,.14-19.9.26-44.45.26s-44.45-.12-44.45-.26,19.9-.26,44.45-.26S269.93,290.34,269.93,290.48Z" style="fill: rgb(38, 50, 56); transform-origin: 225.48px 290.48px 0px;" id="elxv8mmvrnad" class="animable"></path><path d="M269.93,297.92c0,.14-19.9.26-44.45.26s-44.45-.12-44.45-.26,19.9-.26,44.45-.26S269.93,297.77,269.93,297.92Z" style="fill: rgb(38, 50, 56); transform-origin: 225.48px 297.92px 0px;" id="eljpoj03mru4r" class="animable"></path><path d="M269.93,305.35c0,.15-19.9.26-44.45.26S181,305.5,181,305.35s19.9-.26,44.45-.26S269.93,305.21,269.93,305.35Z" style="fill: rgb(38, 50, 56); transform-origin: 225.465px 305.35px 0px;" id="elsjzt2filjrd" class="animable"></path><rect x="173.42" y="138.27" width="101.25" height="97.2" style="fill: rgb(224, 224, 224); transform-origin: 224.045px 186.87px 0px;" id="el16mh39xd0cd" class="animable"></rect><path d="M230.26,186.44c0,2.53.23,4,.25,6.55a2.23,2.23,0,0,0,.55,1.75,1.44,1.44,0,0,0,1.51.07,3.85,3.85,0,0,0,1.18-1.06,22,22,0,0,0,4.85-12.12,1.45,1.45,0,0,0-.21-1.09c-.4-.46-1.14-.29-1.69,0a13.77,13.77,0,0,0-6.44,5.95" style="fill: rgb(38, 50, 56); transform-origin: 234.445px 187.623px 0px;" id="el7ra7yiisvpa" class="animable"></path><path d="M213.26,156.2l.05,2.52.51,37.8a8.11,8.11,0,0,0,8.57,7.73h0c4.75-.1,8.6-3.77,8.62-8.21,0-4.65.11-9.55.11-9.55s6-1,7.24-8.81c.61-3.89.42-10.27.09-15.48a8.26,8.26,0,0,0-9.11-7.7Z" style="fill: rgb(255, 190, 157); transform-origin: 226.009px 179.359px 0px;" id="eldb5e9oqq1xq" class="animable"></path><path d="M235.44,166.64a1,1,0,0,1-1,1,1,1,0,0,1-1-.9,1,1,0,0,1,1-1A1,1,0,0,1,235.44,166.64Z" style="fill: rgb(38, 50, 56); transform-origin: 234.44px 166.69px 0px;" id="elsgjs0as0c7" class="animable"></path><path d="M237.07,165.51c-.13.14-.89-.43-2-.42s-1.87.54-2,.41.06-.3.41-.55a2.78,2.78,0,0,1,1.59-.49,2.62,2.62,0,0,1,1.56.5C237,165.22,237.13,165.46,237.07,165.51Z" style="fill: rgb(38, 50, 56); transform-origin: 235.056px 164.996px 0px;" id="elvuoqqs4xpuf" class="animable"></path><path d="M225,166.64a1,1,0,0,1-1,1,1,1,0,0,1-1-.9,1,1,0,0,1,1-1A1,1,0,0,1,225,166.64Z" style="fill: rgb(38, 50, 56); transform-origin: 224px 166.69px 0px;" id="el1ujtujdjhhj" class="animable"></path><path d="M226.46,165.72c-.13.13-.89-.44-2-.43s-1.87.54-2,.41.06-.3.41-.55a2.78,2.78,0,0,1,1.59-.49,2.62,2.62,0,0,1,1.56.51C226.4,165.42,226.52,165.66,226.46,165.72Z" style="fill: rgb(38, 50, 56); transform-origin: 224.447px 165.2px 0px;" id="el6frwqpvuu87" class="animable"></path><path d="M230.37,173.72a7.3,7.3,0,0,1,1.76-.32c.27,0,.53-.08.58-.27a1.44,1.44,0,0,0-.18-.81c-.26-.67-.53-1.37-.82-2.1a36.63,36.63,0,0,1-1.83-5.49,35.48,35.48,0,0,1,2.27,5.33l.78,2.11a1.62,1.62,0,0,1,.14,1.08.64.64,0,0,1-.45.4,1.73,1.73,0,0,1-.47.07A7,7,0,0,1,230.37,173.72Z" style="fill: rgb(38, 50, 56); transform-origin: 231.493px 169.253px 0px;" id="elsaez35ai38b" class="animable"></path><path d="M231.12,186.49a19.89,19.89,0,0,1-10.47-2.79s2.54,5.37,10.36,4.64Z" style="fill: rgb(235, 153, 110); transform-origin: 225.885px 186.054px 0px;" id="elce1z28tlmwu" class="animable"></path><path d="M229.92,176.32a2,2,0,0,0-1.75-.72,1.78,1.78,0,0,0-1.22.66,1.1,1.1,0,0,0-.09,1.28,1.3,1.3,0,0,0,1.42.36,4.14,4.14,0,0,0,1.38-.82,1.57,1.57,0,0,0,.31-.32.36.36,0,0,0,0-.4" style="fill: rgb(235, 153, 110); transform-origin: 228.364px 176.784px 0px;" id="elqbs4n29rl8" class="animable"></path><path d="M227.2,174.47c.17,0,.18,1.16,1.18,2s2.25.7,2.26.87-.28.22-.81.24a2.89,2.89,0,0,1-1.88-.66,2.51,2.51,0,0,1-.92-1.67C227,174.75,227.12,174.46,227.2,174.47Z" style="fill: rgb(38, 50, 56); transform-origin: 228.833px 176.025px 0px;" id="elni85tyqbj8p" class="animable"></path><path d="M225,155.55a3.54,3.54,0,0,1,2,1.51,16.83,16.83,0,0,0,1.5,2.05,4.52,4.52,0,0,0,5.25.8c.63.61,1.46,1.26,2.3,1a1.5,1.5,0,0,0,.92-1.14,2.59,2.59,0,0,0-.22-1.5c-.82-1.91-2.93-2.93-5-3.33a14.1,14.1,0,0,0-7.45.58" style="fill: rgb(38, 50, 56); transform-origin: 230.65px 157.827px 0px;" id="eldnd9cfph7oi" class="animable"></path><path d="M206.12,235.79c.37.65-2.4-8.69-2.4-8.69l-2.32,8.53-17.22.13s9.73-31.81,14.35-36.25c6-5.8,17.34-6.11,17.34-6.11l17.47.28.39,0a21.42,21.42,0,0,1,16.54,11.7l11.59,30.05H246.55l-3.26-8.87,1.09,8.87" style="fill: rgb(38, 50, 56); transform-origin: 223.02px 214.611px 0px;" id="el2gq3xgn7q8d" class="animable"></path><path d="M241.23,192.65c-.53-1.26-2.45-1.21-3.29-2.28s-.11-2.84.58-4.17c3.31-6.38,3-14,2.37-21.14-.26-3.07-.57-6.2-1.9-9-2.65-5.54-9.06-9.92-17-9.56-6.49.25-11.43,6.1-14.94,11.57s-5.38,14-4.23,20.43c.58,3.2,4,5.67,3.4,8.86-.4,2-2.5,4.42-2.09,6.43.56,2.74,4.54,3.69,6.87,5.25a51.37,51.37,0,0,1,6.49,5.68,20.53,20.53,0,0,0,7.13,4.76c2.73.92,6,.75,8.2-1.08,3.63-3,3.28-8.93,6.58-12.27C240.36,195.14,241.78,194,241.23,192.65Zm-5.12-34.58c1.33,2,1.44,4.59,1.75,7a41.39,41.39,0,0,1,.14,12.17A19.11,19.11,0,0,1,232.69,188a12.53,12.53,0,0,1-11.22,3.4c-4.45-1-5.88-5-7.14-9.35s1.55-8.4,2.8-12.79c1-3.39,1.33-8.17,3.52-10.93s5.82-2.95,6.89-2.9C227.54,155.42,233.44,154.05,236.11,158.07Z" style="fill: rgb(59, 130, 246); transform-origin: 221.917px 178.252px 0px;" id="el6bla50l9ce" class="animable"></path><g id="elangznow30m8"><g style="opacity: 0.3; transform-origin: 215.635px 194.173px 0px;" class="animable"><path d="M204.53,190.58c2.64,1.43,4.71,3.7,6.86,5.8s4.54,4.14,7.45,4.89,6.45-.14,7.9-2.77a18.58,18.58,0,0,1-20-11.68" id="elfdhu7ninhis" style="transform-origin: 215.635px 194.173px 0px;" class="animable"></path></g></g><g id="elr5o8as77cv9"><g style="opacity: 0.3; transform-origin: 234.976px 192.468px 0px;" class="animable"><path d="M237.51,188.71a7.7,7.7,0,0,1-3.91,4.87,5.09,5.09,0,0,0-1.26.74,1.23,1.23,0,0,0-.39,1.32,1.2,1.2,0,0,0,1.42.52,3.53,3.53,0,0,0,1.34-.93c1.44-1.39,2.94-2.9,3.35-4.86" id="el2ukfzowed6f" style="transform-origin: 234.976px 192.468px 0px;" class="animable"></path></g></g></g><g id="freepik--Arrows--inject-6" style="transform-origin: 373.995px 232.63px 0px;" class="animable animator-hidden"><g id="elf0ouahdclc"><circle cx="589.24" cy="232.63" r="14.65" style="fill: rgb(224, 224, 224); transform-origin: 589.24px 232.63px 0px; transform: rotate(-76.63deg);" class="animable"></circle></g><path d="M587,238.87a14.32,14.32,0,0,1,2.05-1.91c1.32-1.12,3.16-2.65,5.22-4.32v.4l-.1-.09c-2-1.76-3.84-3.37-5.14-4.56a15.21,15.21,0,0,1-2-2,16.36,16.36,0,0,1,2.26,1.72c1.36,1.12,3.21,2.69,5.24,4.45l.1.08.24.21-.25.19c-2.05,1.67-3.93,3.16-5.3,4.21A16.65,16.65,0,0,1,587,238.87Z" style="fill: rgb(38, 50, 56); transform-origin: 590.935px 232.63px 0px;" id="el1uyn6ffsn6e" class="animable"></path><g id="elvvijbdb2uih"><circle cx="158.75" cy="232.63" r="14.65" style="fill: rgb(224, 224, 224); transform-origin: 158.75px 232.63px 0px; transform: rotate(-76.6608deg);" class="animable"></circle></g><path d="M161,226.39a16.07,16.07,0,0,1-2.06,1.9c-1.32,1.13-3.15,2.66-5.21,4.33v-.4l.11.09c2,1.76,3.84,3.37,5.13,4.56a15,15,0,0,1,2,2,15.72,15.72,0,0,1-2.27-1.73c-1.36-1.11-3.21-2.68-5.23-4.44l-.11-.09-.23-.2.24-.2c2.06-1.66,3.94-3.15,5.31-4.2A14.42,14.42,0,0,1,161,226.39Z" style="fill: rgb(38, 50, 56); transform-origin: 157.065px 232.63px 0px;" id="elbxzp3io885l" class="animable"></path></g><g id="freepik--magnifying-glass--inject-6" style="transform-origin: 404.27px 235.828px 0px;" class="animable animator-hidden"><path d="M318.55,89.25A112.41,112.41,0,0,0,338.37,296h0a112.32,112.32,0,0,0,102.07-18.95l94.73,118.5L549.66,384l-95.53-119.5a111.9,111.9,0,0,0,24.64-43,113.33,113.33,0,0,0,2.94-11.82A112.42,112.42,0,0,0,318.55,89.25Zm80.21,9.53a93.87,93.87,0,1,1-71.51,6.86A93.25,93.25,0,0,1,398.76,98.78Z" style="fill: rgb(69, 90, 100); transform-origin: 404.27px 235.828px 0px;" id="el5ampul0pe5w" class="animable"></path></g><defs>     <filter id="active" height="200%">         <feMorphology in="SourceAlpha" result="DILATED" operator="dilate" radius="2"></feMorphology>                <feFlood flood-color="#32DFEC" flood-opacity="1" result="PINK"></feFlood>        <feComposite in="PINK" in2="DILATED" operator="in" result="OUTLINE"></feComposite>        <feMerge>            <feMergeNode in="OUTLINE"></feMergeNode>            <feMergeNode in="SourceGraphic"></feMergeNode>        </feMerge>    </filter>    <filter id="hover" height="200%">        <feMorphology in="SourceAlpha" result="DILATED" operator="dilate" radius="2"></feMorphology>                <feFlood flood-color="#ff0000" flood-opacity="0.5" result="PINK"></feFlood>        <feComposite in="PINK" in2="DILATED" operator="in" result="OUTLINE"></feComposite>        <feMerge>            <feMergeNode in="OUTLINE"></feMergeNode>            <feMergeNode in="SourceGraphic"></feMergeNode>        </feMerge>            <feColorMatrix type="matrix" values="0   0   0   0   0                0   1   0   0   0                0   0   0   0   0                0   0   0   1   0 "></feColorMatrix>    </filter></defs></svg>